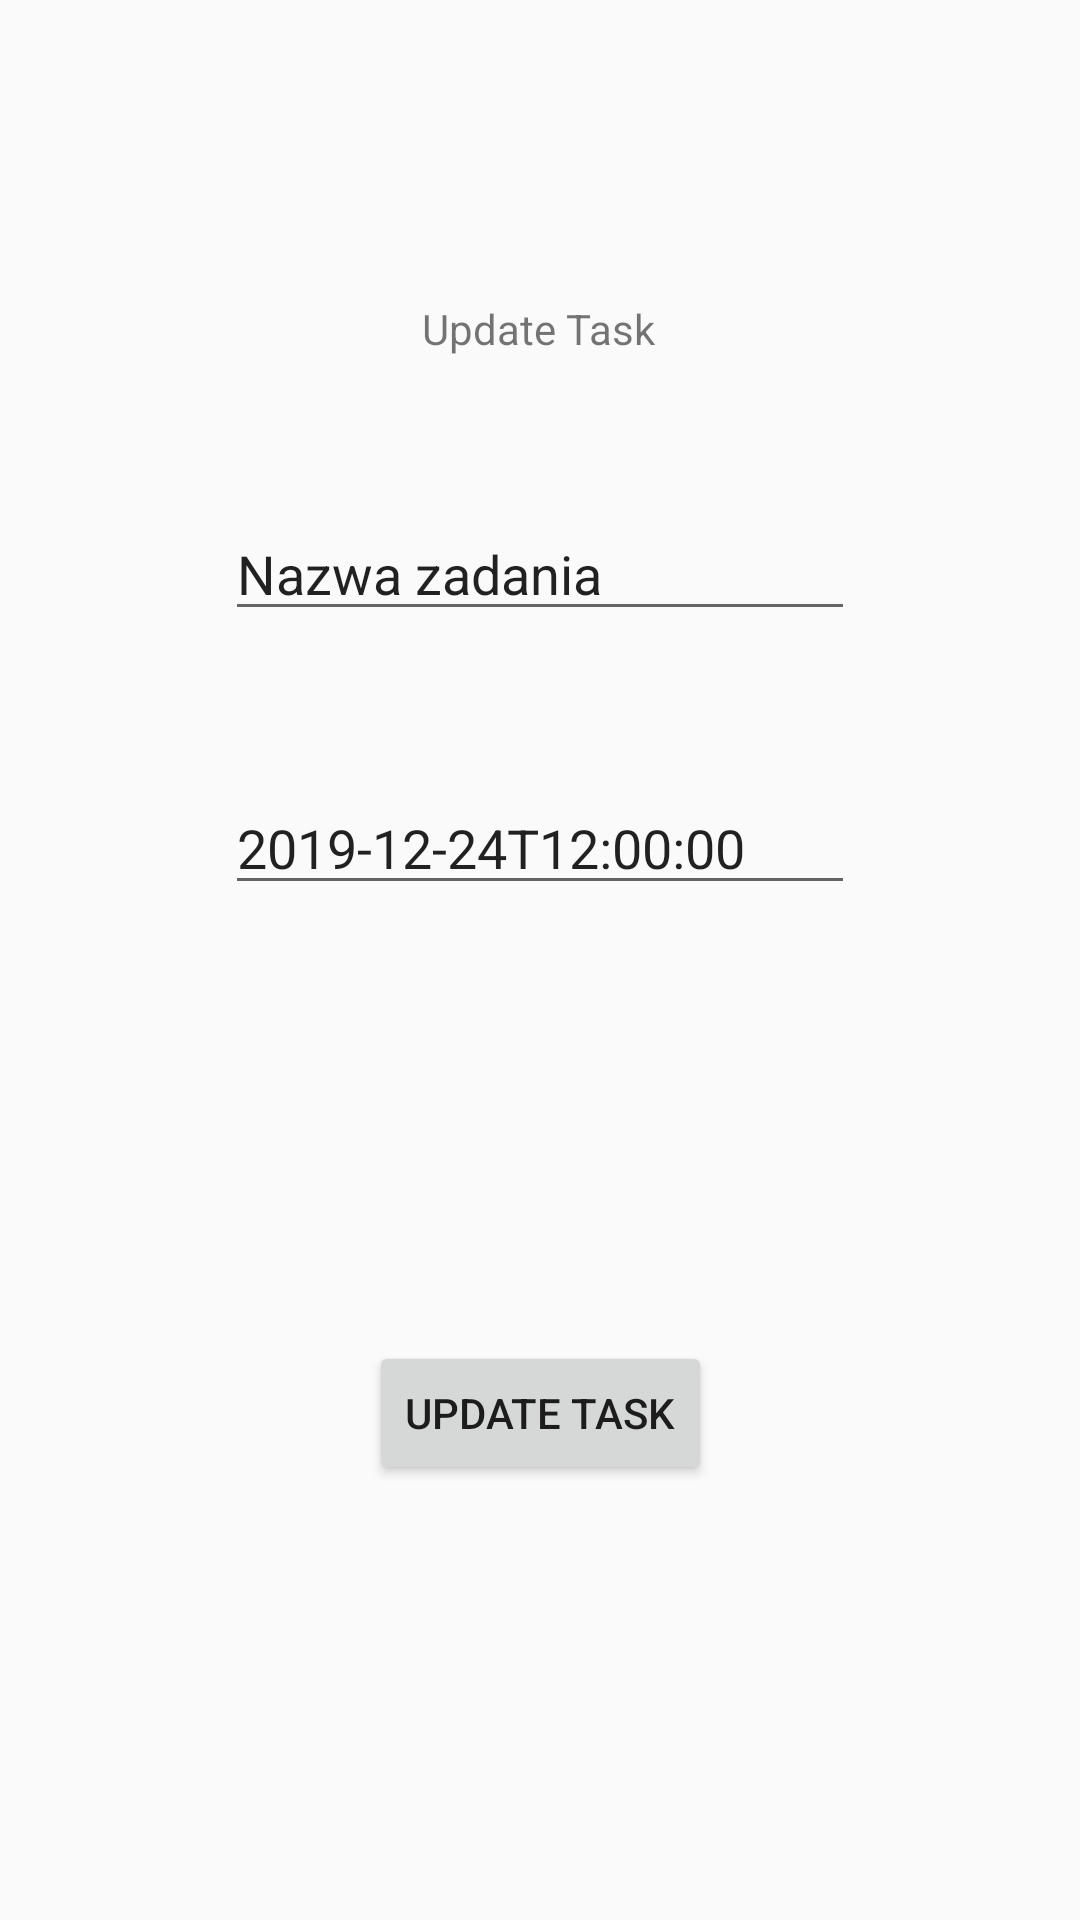

The Android layout XML behind this screen, and the referenced resources:
<!-- AndroidManifest.xml: application theme AppTheme -->
<!-- res/layout/activity_update_task.xml -->
<?xml version="1.0" encoding="utf-8"?>
<androidx.constraintlayout.widget.ConstraintLayout
        xmlns:android="http://schemas.android.com/apk/res/android"
        xmlns:tools="http://schemas.android.com/tools"
        xmlns:app="http://schemas.android.com/apk/res-auto"
        android:layout_width="match_parent"
        android:layout_height="match_parent"
        tools:context=".UpdateTask">

    <TextView
            android:text="Update Task"
            android:layout_width="wrap_content"
            android:layout_height="wrap_content"
            android:id="@+id/textView" app:layout_constraintTop_toTopOf="parent"
            app:layout_constraintEnd_toEndOf="parent" app:layout_constraintStart_toStartOf="parent"
            android:layout_marginTop="100dp" app:layout_constraintHorizontal_bias="0.498"/>
    <EditText
            android:layout_width="wrap_content"
            android:layout_height="wrap_content"
            android:inputType="textPersonName"
            android:text="@string/task_name"
            android:ems="10"
            android:id="@+id/updateTaskName" app:layout_constraintEnd_toEndOf="parent"
            app:layout_constraintStart_toStartOf="parent" app:layout_constraintTop_toBottomOf="@+id/textView"
            android:layout_marginTop="50dp"/>
    <EditText
            android:layout_width="wrap_content"
            android:layout_height="wrap_content"
            android:inputType="textPersonName"
            android:text="2019-12-24T12:00:00"
            android:ems="10"
            android:id="@+id/updateTaskDate"
            app:layout_constraintTop_toBottomOf="@+id/updateTaskName" app:layout_constraintEnd_toEndOf="parent"
            app:layout_constraintStart_toStartOf="parent" android:layout_marginTop="50dp"/>
    <Button
            android:text="Update Task"
            android:layout_width="wrap_content"
            android:layout_height="wrap_content"
            android:id="@+id/updateTask"
            app:layout_constraintTop_toBottomOf="@+id/updateTaskDate" app:layout_constraintBottom_toBottomOf="parent"
            app:layout_constraintStart_toStartOf="parent" app:layout_constraintEnd_toEndOf="parent"/>
</androidx.constraintlayout.widget.ConstraintLayout>
<!-- resources referenced by this layout -->
<resources>
  <string name="task_name">Nazwa zadania</string>
  <style name="AppTheme" parent="Theme.AppCompat.Light.DarkActionBar">
          
          <item name="colorPrimary">@color/colorPrimary</item>
          <item name="colorPrimaryDark">@color/colorPrimaryDark</item>
          <item name="colorAccent">@color/colorAccent</item>
      </style>
  <!-- not gathered from this repository: default colours our renderer supplied (Android Studio template values) -->
  <color name="colorPrimary">#FF6200EE</color>
  <color name="colorPrimaryDark">#FF3700B3</color>
  <color name="colorAccent">#FF03DAC5</color>
</resources>
